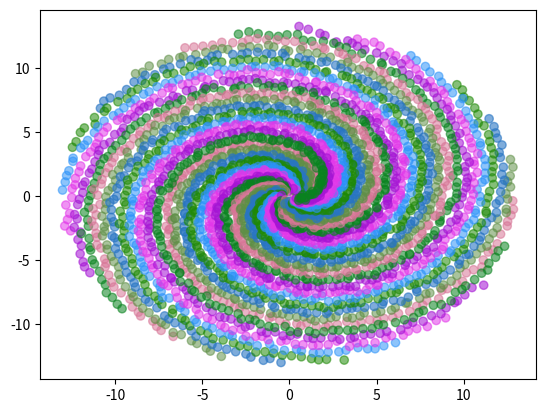

Write Python code to recreate this figure.
import numpy as np
import matplotlib.pyplot as plt

def spiral_maker(center_radius=None, data_size=None, number_of_spirals=None, number_of_spins=None, number_of_classes=None, noise=0.3):
    if not data_size:
        data_size = np.random.randint(100, 2000, 1)[0]
    if not number_of_spirals:
        number_of_spirals = 0 
        while True: 
            all_numbers = np.array(range(2, data_size))
            divisors = data_size % all_numbers
            divisors = all_numbers[divisors == 0]
            if not divisors.any():
                data_size = np.random.randint(100, 2000, 1)[0]
                continue
            number_of_spirals = np.random.choice(divisors)
            break

    if not number_of_spins:
        number_of_spins = 0
        while not number_of_spins:
            number_of_spins = np.random.uniform(0, 2, 1)[0]
    if not center_radius:
        center_radius = 0
        while not center_radius:
            center_radius = np.random.uniform(0, 2, 1)[0]

    if not number_of_classes:
        number_of_classes = 0
        while True: 
            all_numbers = np.array(range(2, number_of_spirals))
            divisors = number_of_spirals % all_numbers
            divisors = all_numbers[divisors == 0]
            if not divisors.any():
                number_of_spirals = np.random.randint(3, 101, 1)[0]
                continue
            number_of_classes = np.random.choice(divisors)
            break




    t = np.linspace(0, number_of_spins * np.pi, num=data_size, endpoint=False)
    spiral_theta = np.linspace(0, 2 * np.pi, num=number_of_spirals, endpoint=False)
    
    r = 2*t + center_radius

    spiral_theta = np.repeat(spiral_theta, data_size)
    t = np.tile(t, number_of_spirals)
    r = np.tile(r, number_of_spirals)

    x = r * np.cos(t + spiral_theta) + np.random.randn(data_size*number_of_spirals) * noise
    y = r * np.sin(t + spiral_theta) + np.random.randn(data_size*number_of_spirals) * noise 

    number_of_spiral_in_class = number_of_spirals // number_of_classes

    class_list = list(range(number_of_classes))
    class_list = [i for c in range(number_of_spiral_in_class) for i in range(number_of_classes)]
    class_list += [c for c in range(number_of_spirals % number_of_classes)]

    c = np.random.uniform([0, 0, 0, 0.5], [1, 1, 1, 0.6], size=(number_of_classes,4))
    c = [c[cls] for cls in class_list]
    data_class_color = np.repeat(c, data_size, axis=0)
    data_classes = np.repeat(class_list, data_size)
    
    # c[3] = 0.5

    all_vars = {
        "x":x,
        "y":y,
        "c":data_class_color,
        "target":data_classes,
        "data_size":data_size,
        "number_of_spirals":number_of_spirals,
        "number_of_spins":number_of_spins,
        "number_of_classes":number_of_classes,
        "noise":noise,
        "center_radius":center_radius,
    }
    return all_vars


inputs = {"data_size":150, 'number_of_spirals':24, 'number_of_spins':2, "number_of_classes":8, 'center_radius':0.5, "noise":0.1}

vars = spiral_maker(**inputs)
plt.scatter(x=vars['x'], y=vars['y'], c=vars['c']);

print(
    f"""
    data_size:{vars['data_size']}
    number_of_spirals:{vars['number_of_spirals']}
    number_of_spins:{vars['number_of_spins']}
    number_of_classes:{vars['number_of_classes']}
    """
)


import pandas as pd
data = pd.DataFrame(
    {
    "x1":vars["x"],
    "x2":vars["y"],
    "y":vars["target"],
    }
)

data.to_csv(f"Spiral_data_set_{vars['data_size']}_{vars['number_of_spirals']}_{vars['number_of_spins']}_{vars['number_of_classes']}_{vars['noise']}_{vars['center_radius']}.csv", index=False)
